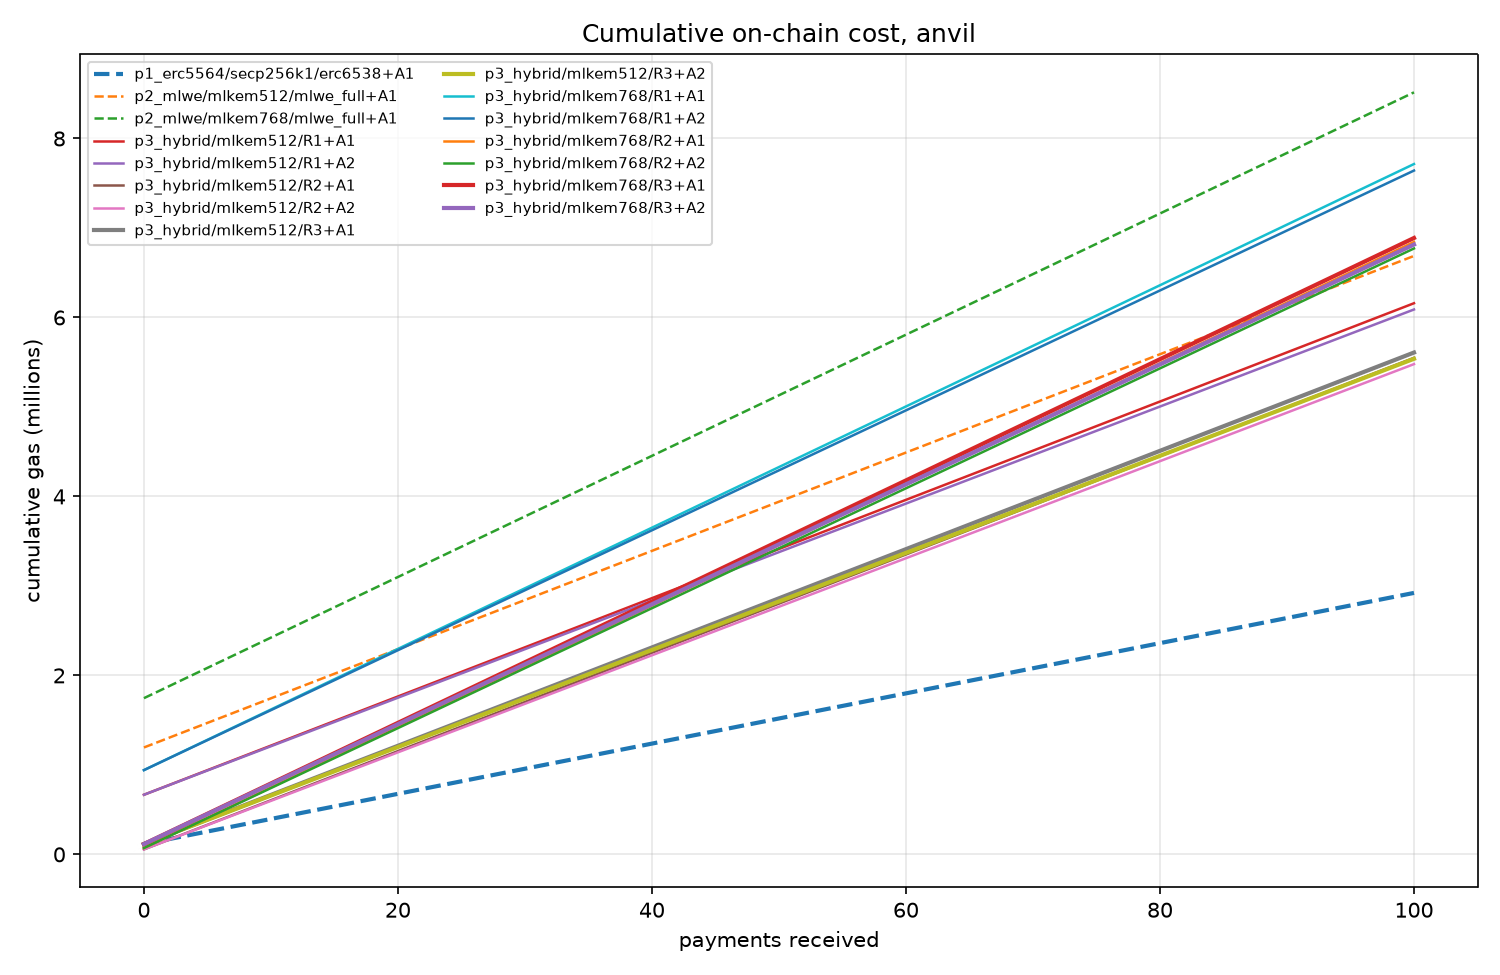

Source data for this figure (header and first rows):
variant, protocol, param_set, registry_variant, announcer_variant, payments, cumulative_gas
p1_erc5564/secp256k1/erc6538+A1, p1_erc5564, secp256k1, erc6538, A1, 0, 115316
p1_erc5564/secp256k1/erc6538+A1, p1_erc5564, secp256k1, erc6538, A1, 1, 143383
p1_erc5564/secp256k1/erc6538+A1, p1_erc5564, secp256k1, erc6538, A1, 2, 171450
p1_erc5564/secp256k1/erc6538+A1, p1_erc5564, secp256k1, erc6538, A1, 5, 255651
p1_erc5564/secp256k1/erc6538+A1, p1_erc5564, secp256k1, erc6538, A1, 10, 395986
p1_erc5564/secp256k1/erc6538+A1, p1_erc5564, secp256k1, erc6538, A1, 20, 676656
p1_erc5564/secp256k1/erc6538+A1, p1_erc5564, secp256k1, erc6538, A1, 31, 985393
p1_erc5564/secp256k1/erc6538+A1, p1_erc5564, secp256k1, erc6538, A1, 50, 1518666
p1_erc5564/secp256k1/erc6538+A1, p1_erc5564, secp256k1, erc6538, A1, 100, 2922016
p1_erc5564/secp256k1/erc6538+A1, p1_erc5564, secp256k1, erc6538, A1, 200, 5728716
p1_erc5564/secp256k1/erc6538+A1, p1_erc5564, secp256k1, erc6538, A1, 500, 14148816
p1_erc5564/secp256k1/erc6538+A1, p1_erc5564, secp256k1, erc6538, A1, 1000, 28182316
p2_mlwe/mlkem512/mlwe_full+A1, p2_mlwe, mlkem512, mlwe_full, A1, 0, 1194696
p2_mlwe/mlkem512/mlwe_full+A1, p2_mlwe, mlkem512, mlwe_full, A1, 1, 1249626
p2_mlwe/mlkem512/mlwe_full+A1, p2_mlwe, mlkem512, mlwe_full, A1, 2, 1304556
p2_mlwe/mlkem512/mlwe_full+A1, p2_mlwe, mlkem512, mlwe_full, A1, 5, 1469346
p2_mlwe/mlkem512/mlwe_full+A1, p2_mlwe, mlkem512, mlwe_full, A1, 10, 1743996
p2_mlwe/mlkem512/mlwe_full+A1, p2_mlwe, mlkem512, mlwe_full, A1, 20, 2293296
p2_mlwe/mlkem512/mlwe_full+A1, p2_mlwe, mlkem512, mlwe_full, A1, 31, 2897526
p2_mlwe/mlkem512/mlwe_full+A1, p2_mlwe, mlkem512, mlwe_full, A1, 50, 3941196
p2_mlwe/mlkem512/mlwe_full+A1, p2_mlwe, mlkem512, mlwe_full, A1, 100, 6687696
p2_mlwe/mlkem512/mlwe_full+A1, p2_mlwe, mlkem512, mlwe_full, A1, 200, 12180696
p2_mlwe/mlkem512/mlwe_full+A1, p2_mlwe, mlkem512, mlwe_full, A1, 500, 28659696
p2_mlwe/mlkem512/mlwe_full+A1, p2_mlwe, mlkem512, mlwe_full, A1, 1000, 56124696
p2_mlwe/mlkem768/mlwe_full+A1, p2_mlwe, mlkem768, mlwe_full, A1, 0, 1745670
p2_mlwe/mlkem768/mlwe_full+A1, p2_mlwe, mlkem768, mlwe_full, A1, 1, 1813370
p2_mlwe/mlkem768/mlwe_full+A1, p2_mlwe, mlkem768, mlwe_full, A1, 2, 1881070
p2_mlwe/mlkem768/mlwe_full+A1, p2_mlwe, mlkem768, mlwe_full, A1, 5, 2084170
p2_mlwe/mlkem768/mlwe_full+A1, p2_mlwe, mlkem768, mlwe_full, A1, 10, 2422670
p2_mlwe/mlkem768/mlwe_full+A1, p2_mlwe, mlkem768, mlwe_full, A1, 20, 3099670
p2_mlwe/mlkem768/mlwe_full+A1, p2_mlwe, mlkem768, mlwe_full, A1, 31, 3844370
p2_mlwe/mlkem768/mlwe_full+A1, p2_mlwe, mlkem768, mlwe_full, A1, 50, 5130670
p2_mlwe/mlkem768/mlwe_full+A1, p2_mlwe, mlkem768, mlwe_full, A1, 100, 8515670
p2_mlwe/mlkem768/mlwe_full+A1, p2_mlwe, mlkem768, mlwe_full, A1, 200, 15285670
p2_mlwe/mlkem768/mlwe_full+A1, p2_mlwe, mlkem768, mlwe_full, A1, 500, 35595670
p2_mlwe/mlkem768/mlwe_full+A1, p2_mlwe, mlkem768, mlwe_full, A1, 1000, 69445670
p3_hybrid/mlkem512/R1+A1, p3_hybrid, mlkem512, R1, A1, 0, 666234
p3_hybrid/mlkem512/R1+A1, p3_hybrid, mlkem512, R1, A1, 1, 721164
p3_hybrid/mlkem512/R1+A1, p3_hybrid, mlkem512, R1, A1, 2, 776094
p3_hybrid/mlkem512/R1+A1, p3_hybrid, mlkem512, R1, A1, 5, 940884
p3_hybrid/mlkem512/R1+A1, p3_hybrid, mlkem512, R1, A1, 10, 1215534
p3_hybrid/mlkem512/R1+A1, p3_hybrid, mlkem512, R1, A1, 20, 1764834
p3_hybrid/mlkem512/R1+A1, p3_hybrid, mlkem512, R1, A1, 31, 2369064
p3_hybrid/mlkem512/R1+A1, p3_hybrid, mlkem512, R1, A1, 50, 3412734
p3_hybrid/mlkem512/R1+A1, p3_hybrid, mlkem512, R1, A1, 100, 6159234
p3_hybrid/mlkem512/R1+A1, p3_hybrid, mlkem512, R1, A1, 200, 11652234
p3_hybrid/mlkem512/R1+A1, p3_hybrid, mlkem512, R1, A1, 500, 28131234
p3_hybrid/mlkem512/R1+A1, p3_hybrid, mlkem512, R1, A1, 1000, 55596234
p3_hybrid/mlkem512/R1+A2, p3_hybrid, mlkem512, R1, A2, 0, 666234
p3_hybrid/mlkem512/R1+A2, p3_hybrid, mlkem512, R1, A2, 1, 720464
p3_hybrid/mlkem512/R1+A2, p3_hybrid, mlkem512, R1, A2, 2, 774694
p3_hybrid/mlkem512/R1+A2, p3_hybrid, mlkem512, R1, A2, 5, 937384
p3_hybrid/mlkem512/R1+A2, p3_hybrid, mlkem512, R1, A2, 10, 1208534
p3_hybrid/mlkem512/R1+A2, p3_hybrid, mlkem512, R1, A2, 20, 1750834
p3_hybrid/mlkem512/R1+A2, p3_hybrid, mlkem512, R1, A2, 31, 2347364
p3_hybrid/mlkem512/R1+A2, p3_hybrid, mlkem512, R1, A2, 50, 3377734
p3_hybrid/mlkem512/R1+A2, p3_hybrid, mlkem512, R1, A2, 100, 6089234
p3_hybrid/mlkem512/R1+A2, p3_hybrid, mlkem512, R1, A2, 200, 11512234
p3_hybrid/mlkem512/R1+A2, p3_hybrid, mlkem512, R1, A2, 500, 27781234
p3_hybrid/mlkem512/R1+A2, p3_hybrid, mlkem512, R1, A2, 1000, 54896234
... 120 more rows
